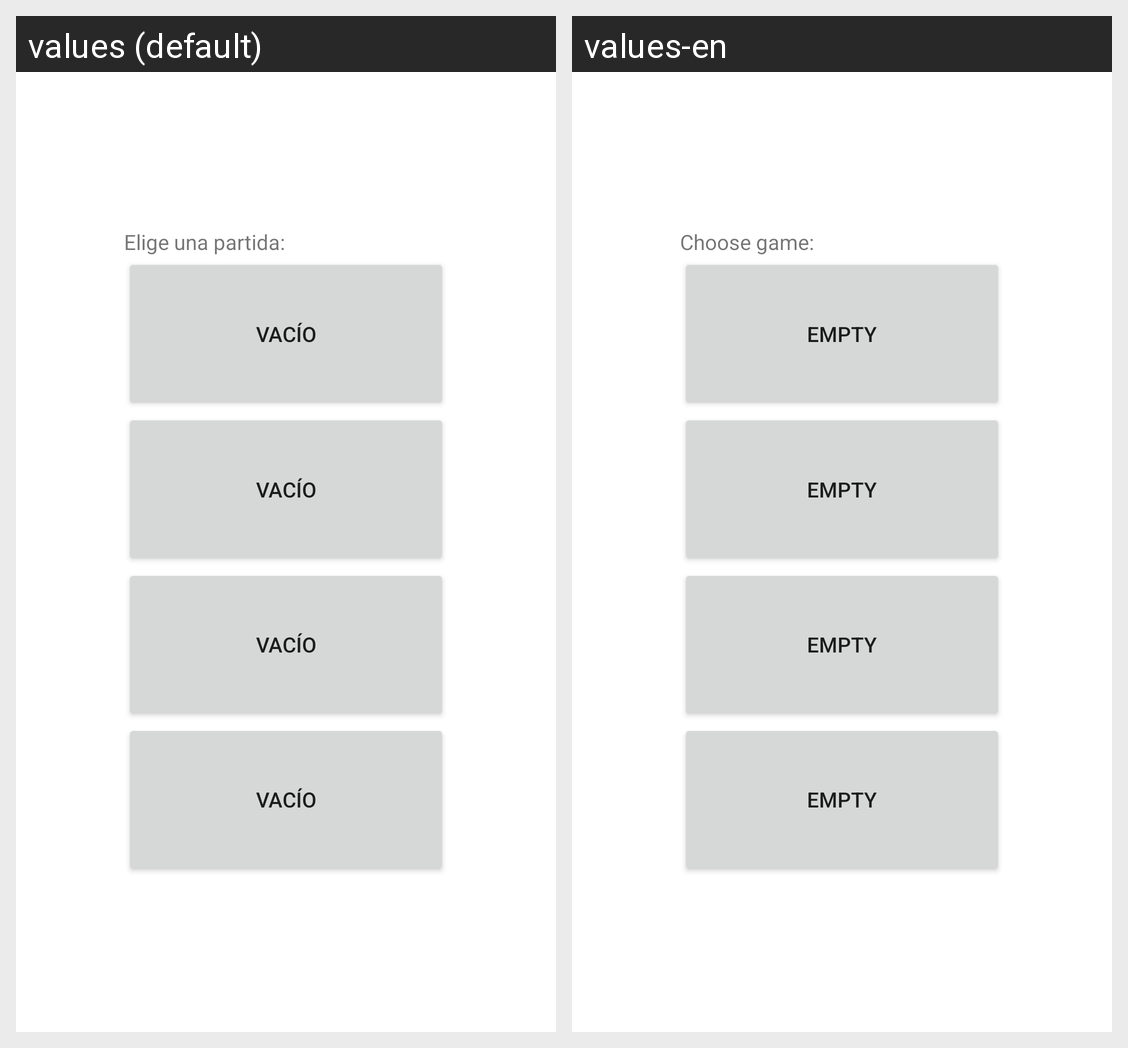

For this localized Android screen grid, give each drawn string resource with its value in every locale shown.
Android screen res/layout/activity_game_list.xml rendered under 2 locales, left to right: values (default), values-en. Device: Nexus 5 (rendered at 1080×1920; each locale shown at half size, 540×960, under a caption strip naming it); theme Theme.Citizen.
Strings drawn on this screen, with the default value and each locale's value (text and hints the layout hard-codes, and strings that could not be matched under every locale, appear in the picture but are not listed):

game_list_msg
  values: Elige una partida:
  values-en: Choose game:

empty_str
  values: Vacío
  values-en: Empty
